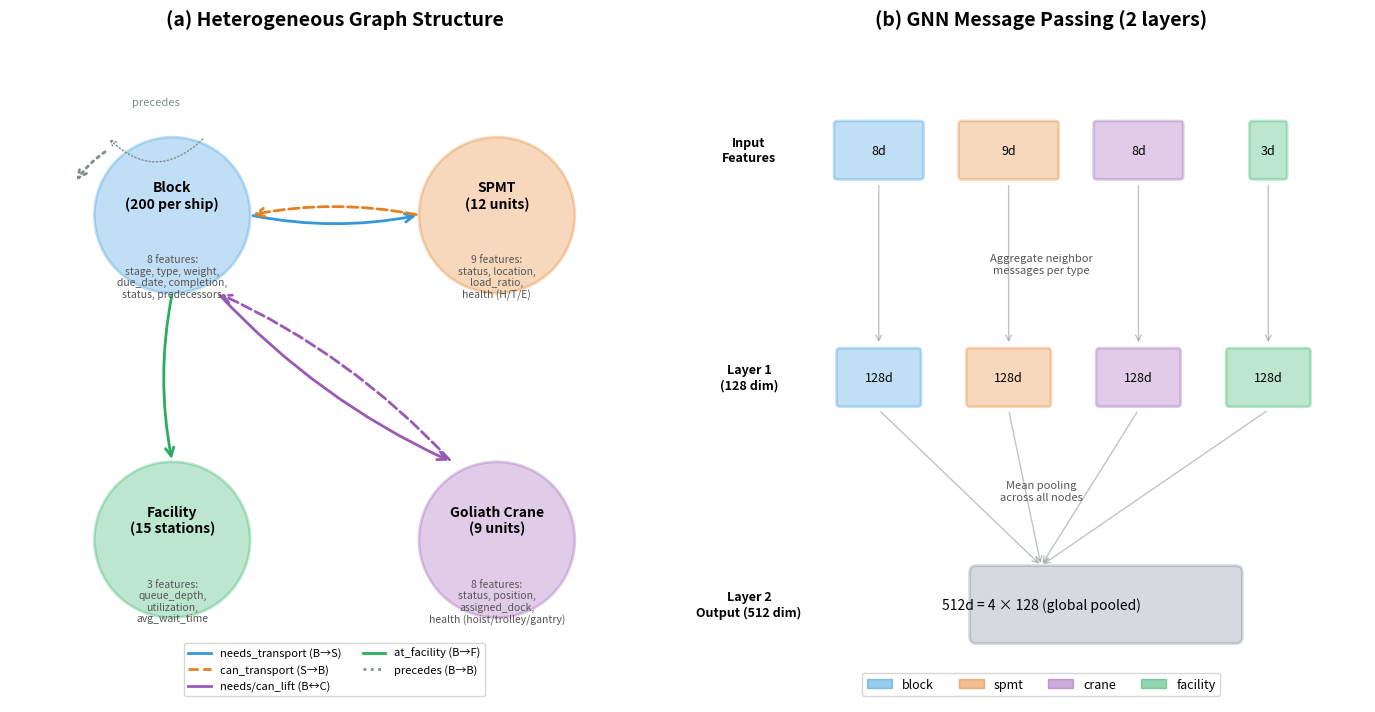
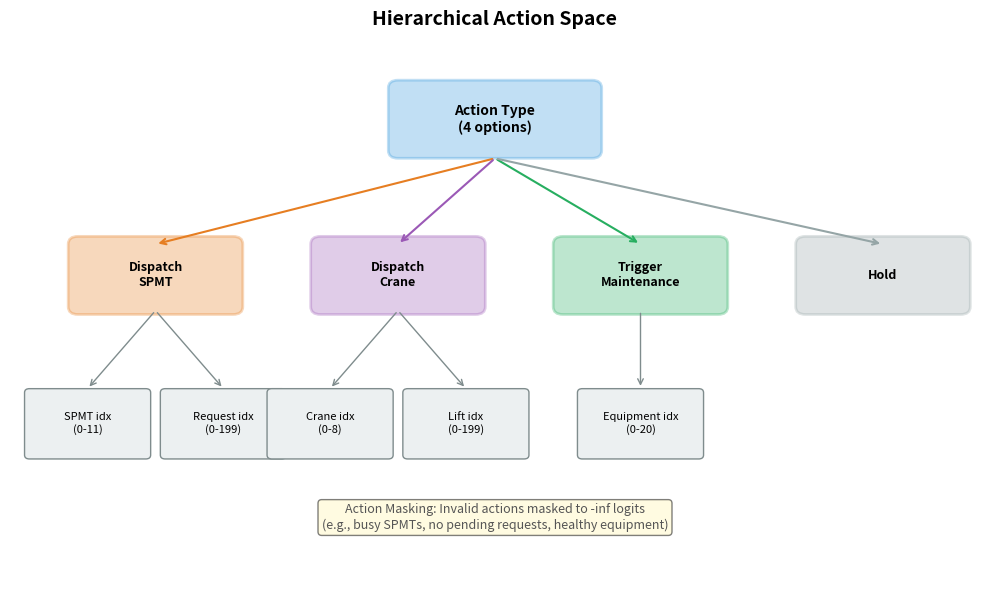

Python code for these plots, in order:
#!/usr/bin/env python3
"""Visualize the GNN heterogeneous graph structure for the paper.

Creates a visual representation of the graph neural network structure
showing:
- Node types (blocks, SPMTs, cranes, facilities)
- Edge types (transport, lift, location, precedence)
- Feature dimensions
- Message passing flow

Output: figures/gnn_graph_structure.pdf (and .png)

Usage:
    python experiments/visualize_gnn_graph.py
    python experiments/visualize_gnn_graph.py --output figures/gnn_graph.pdf
"""

import argparse
import os
import sys

# Ensure matplotlib uses non-interactive backend for server environments
import matplotlib
matplotlib.use('Agg')

import matplotlib.pyplot as plt
import matplotlib.patches as mpatches
from matplotlib.patches import FancyBboxPatch, FancyArrowPatch
from matplotlib.lines import Line2D
import numpy as np

# Colors for node types (colorblind-friendly)
NODE_COLORS = {
    "block": "#3498db",      # Blue
    "spmt": "#e67e22",       # Orange
    "crane": "#9b59b6",      # Purple
    "facility": "#27ae60",   # Green
}

EDGE_COLORS = {
    "needs_transport": "#3498db",
    "can_transport": "#e67e22",
    "needs_lift": "#9b59b6",
    "can_lift": "#9b59b6",
    "at_facility": "#27ae60",
    "precedes": "#7f8c8d",
}


def create_gnn_structure_figure(output_path: str = "figures/gnn_graph_structure.pdf"):
    """Create the GNN structure visualization for the paper."""
    fig, axes = plt.subplots(1, 2, figsize=(14, 7))

    # === LEFT PANEL: Node and Edge Types ===
    ax1 = axes[0]
    ax1.set_xlim(0, 10)
    ax1.set_ylim(0, 10)
    ax1.set_aspect('equal')
    ax1.axis('off')
    ax1.set_title("(a) Heterogeneous Graph Structure", fontsize=14, fontweight='bold', pad=20)

    # Node positions
    node_positions = {
        "Block\n(200 per ship)": (2.5, 7.5),
        "SPMT\n(12 units)": (7.5, 7.5),
        "Goliath Crane\n(9 units)": (7.5, 2.5),
        "Facility\n(15 stations)": (2.5, 2.5),
    }

    # Draw nodes
    for node_type, (x, y) in node_positions.items():
        # Determine color
        if "Block" in node_type:
            color = NODE_COLORS["block"]
            features = "8 features:\nstage, type, weight,\ndue_date, completion,\nstatus, predecessors"
        elif "SPMT" in node_type:
            color = NODE_COLORS["spmt"]
            features = "9 features:\nstatus, location,\nload_ratio,\nhealth (H/T/E)"
        elif "Crane" in node_type:
            color = NODE_COLORS["crane"]
            features = "8 features:\nstatus, position,\nassigned_dock,\nhealth (hoist/trolley/gantry)"
        else:
            color = NODE_COLORS["facility"]
            features = "3 features:\nqueue_depth,\nutilization,\navg_wait_time"

        # Draw node circle
        circle = plt.Circle((x, y), 1.2, color=color, alpha=0.3, linewidth=2, edgecolor=color)
        ax1.add_patch(circle)

        # Node label
        ax1.text(x, y + 0.3, node_type, ha='center', va='center', fontsize=10, fontweight='bold')

        # Feature list
        ax1.text(x, y - 0.6, features, ha='center', va='top', fontsize=7.5, color='#555')

    # Draw edges with arrows
    edge_specs = [
        # (from_pos, to_pos, label, color, style)
        ((3.7, 7.5), (6.3, 7.5), "needs_transport", EDGE_COLORS["needs_transport"], "-"),
        ((6.3, 7.5), (3.7, 7.5), "can_transport", EDGE_COLORS["can_transport"], "--"),
        ((3.2, 6.3), (6.8, 3.7), "needs_lift", EDGE_COLORS["needs_lift"], "-"),
        ((6.8, 3.7), (3.2, 6.3), "can_lift", EDGE_COLORS["can_lift"], "--"),
        ((2.5, 6.3), (2.5, 3.7), "at_facility", EDGE_COLORS["at_facility"], "-"),
        ((1.5, 8.5), (1.0, 8.0), "precedes", EDGE_COLORS["precedes"], ":"),
    ]

    for (x1, y1), (x2, y2), label, color, style in edge_specs:
        # Draw arrow
        arrow = FancyArrowPatch(
            (x1, y1), (x2, y2),
            arrowstyle='->', mutation_scale=15,
            color=color, linewidth=2, linestyle=style,
            connectionstyle="arc3,rad=0.1"
        )
        ax1.add_patch(arrow)

    # Self-loop for precedence
    ax1.annotate("", xy=(1.5, 8.7), xytext=(3.0, 8.7),
                arrowprops=dict(arrowstyle="->", color=EDGE_COLORS["precedes"],
                               linestyle=":", connectionstyle="arc3,rad=-0.5"))
    ax1.text(2.25, 9.2, "precedes", fontsize=8, color=EDGE_COLORS["precedes"], ha='center')

    # Legend for edge types
    edge_legend = [
        Line2D([0], [0], color=EDGE_COLORS["needs_transport"], linestyle="-", linewidth=2),
        Line2D([0], [0], color=EDGE_COLORS["can_transport"], linestyle="--", linewidth=2),
        Line2D([0], [0], color=EDGE_COLORS["needs_lift"], linestyle="-", linewidth=2),
        Line2D([0], [0], color=EDGE_COLORS["at_facility"], linestyle="-", linewidth=2),
        Line2D([0], [0], color=EDGE_COLORS["precedes"], linestyle=":", linewidth=2),
    ]
    ax1.legend(edge_legend,
              ["needs_transport (B→S)", "can_transport (S→B)",
               "needs/can_lift (B↔C)", "at_facility (B→F)", "precedes (B→B)"],
              loc='lower center', ncol=2, fontsize=8)

    # === RIGHT PANEL: Message Passing ===
    ax2 = axes[1]
    ax2.set_xlim(0, 10)
    ax2.set_ylim(0, 10)
    ax2.set_aspect('equal')
    ax2.axis('off')
    ax2.set_title("(b) GNN Message Passing (2 layers)", fontsize=14, fontweight='bold', pad=20)

    # Layer 0: Input features
    layer_y = [8.5, 5.0, 1.5]
    layer_labels = ["Input\nFeatures", "Layer 1\n(128 dim)", "Layer 2\nOutput (512 dim)"]

    for i, (y, label) in enumerate(zip(layer_y, layer_labels)):
        # Layer label
        ax2.text(0.5, y, label, ha='center', va='center', fontsize=9, fontweight='bold')

        # Node representations
        x_positions = [2.5, 4.5, 6.5, 8.5]
        node_types = ["Block", "SPMT", "Crane", "Facility"]
        colors = [NODE_COLORS["block"], NODE_COLORS["spmt"],
                 NODE_COLORS["crane"], NODE_COLORS["facility"]]

        for x, nt, c in zip(x_positions, node_types, colors):
            # Node box
            if i == 0:
                # Input features - different sizes
                sizes = [8, 9, 8, 3]
                w = sizes[x_positions.index(x)] * 0.08
                rect = FancyBboxPatch((x - w, y - 0.4), w * 2, 0.8,
                                     boxstyle="round,pad=0.05",
                                     facecolor=c, alpha=0.3, edgecolor=c, linewidth=2)
                ax2.add_patch(rect)
                ax2.text(x, y, f"{sizes[x_positions.index(x)]}d", ha='center', va='center', fontsize=9)
            elif i == 1:
                # Layer 1 - uniform 128 dim
                rect = FancyBboxPatch((x - 0.6, y - 0.4), 1.2, 0.8,
                                     boxstyle="round,pad=0.05",
                                     facecolor=c, alpha=0.3, edgecolor=c, linewidth=2)
                ax2.add_patch(rect)
                ax2.text(x, y, "128d", ha='center', va='center', fontsize=9)
            else:
                # Output - pooled to single vector
                if x == 2.5:  # Only draw once
                    rect = FancyBboxPatch((4.0, y - 0.5), 4.0, 1.0,
                                         boxstyle="round,pad=0.1",
                                         facecolor="#34495e", alpha=0.2,
                                         edgecolor="#34495e", linewidth=2)
                    ax2.add_patch(rect)
                    ax2.text(5.0, y, "512d = 4 × 128 (global pooled)", ha='center', va='center', fontsize=10)

        # Arrows between layers
        if i < 2:
            next_y = layer_y[i + 1]
            for x in x_positions:
                if i == 1:
                    # All converge to pooled output
                    ax2.annotate("", xy=(5.0, next_y + 0.6), xytext=(x, y - 0.5),
                                arrowprops=dict(arrowstyle="->", color="#7f8c8d", alpha=0.5))
                else:
                    ax2.annotate("", xy=(x, next_y + 0.5), xytext=(x, y - 0.5),
                                arrowprops=dict(arrowstyle="->", color="#7f8c8d", alpha=0.5))

    # Message passing annotations
    ax2.text(5.0, 6.75, "Aggregate neighbor\nmessages per type",
            ha='center', va='center', fontsize=8, color='#555', style='italic')

    ax2.text(5.0, 3.25, "Mean pooling\nacross all nodes",
            ha='center', va='center', fontsize=8, color='#555', style='italic')

    # Node type legend
    node_patches = [mpatches.Patch(color=c, alpha=0.5, label=t)
                   for t, c in NODE_COLORS.items()]
    ax2.legend(handles=node_patches, loc='lower center', ncol=4, fontsize=9)

    plt.tight_layout()

    # Save figure
    os.makedirs(os.path.dirname(output_path) or '.', exist_ok=True)
    plt.savefig(output_path, dpi=300, bbox_inches='tight')
    print(f"Saved: {output_path}")

    # Also save PNG version
    png_path = output_path.replace('.pdf', '.png')
    plt.savefig(png_path, dpi=300, bbox_inches='tight')
    print(f"Saved: {png_path}")

    plt.close()


def create_action_space_figure(output_path: str = "figures/action_space.pdf"):
    """Create hierarchical action space visualization."""
    fig, ax = plt.subplots(figsize=(10, 6))
    ax.set_xlim(0, 10)
    ax.set_ylim(0, 7)
    ax.axis('off')
    ax.set_title("Hierarchical Action Space", fontsize=14, fontweight='bold')

    # Root action type
    root = (5, 6)
    ax.add_patch(FancyBboxPatch((4, 5.5), 2, 0.8, boxstyle="round,pad=0.1",
                                facecolor="#3498db", alpha=0.3, edgecolor="#3498db", linewidth=2))
    ax.text(5, 5.9, "Action Type\n(4 options)", ha='center', va='center', fontsize=10, fontweight='bold')

    # Action type branches
    action_types = [
        ("Dispatch\nSPMT", 1.5, "#e67e22"),
        ("Dispatch\nCrane", 4.0, "#9b59b6"),
        ("Trigger\nMaintenance", 6.5, "#27ae60"),
        ("Hold", 9.0, "#95a5a6"),
    ]

    for label, x, color in action_types:
        ax.add_patch(FancyBboxPatch((x - 0.8, 3.5), 1.6, 0.8, boxstyle="round,pad=0.1",
                                    facecolor=color, alpha=0.3, edgecolor=color, linewidth=2))
        ax.text(x, 3.9, label, ha='center', va='center', fontsize=9, fontweight='bold')
        ax.annotate("", xy=(x, 4.3), xytext=(5, 5.4),
                   arrowprops=dict(arrowstyle="->", color=color, linewidth=1.5))

    # Sub-actions
    sub_actions = [
        # (parent_x, sub_label, sub_x, sub_y)
        (1.5, "SPMT idx\n(0-11)", 0.8, 2.0),
        (1.5, "Request idx\n(0-199)", 2.2, 2.0),
        (4.0, "Crane idx\n(0-8)", 3.3, 2.0),
        (4.0, "Lift idx\n(0-199)", 4.7, 2.0),
        (6.5, "Equipment idx\n(0-20)", 6.5, 2.0),
    ]

    for px, label, x, y in sub_actions:
        ax.add_patch(FancyBboxPatch((x - 0.6, y - 0.4), 1.2, 0.8, boxstyle="round,pad=0.05",
                                    facecolor="#ecf0f1", edgecolor="#7f8c8d", linewidth=1))
        ax.text(x, y, label, ha='center', va='center', fontsize=8)
        ax.annotate("", xy=(x, y + 0.45), xytext=(px, 3.45),
                   arrowprops=dict(arrowstyle="->", color="#7f8c8d", linewidth=1))

    # Masking note
    ax.text(5, 0.8, "Action Masking: Invalid actions masked to -inf logits\n"
                   "(e.g., busy SPMTs, no pending requests, healthy equipment)",
           ha='center', va='center', fontsize=9, style='italic', color='#555',
           bbox=dict(boxstyle='round', facecolor='#fff9c4', alpha=0.5))

    plt.tight_layout()
    os.makedirs(os.path.dirname(output_path) or '.', exist_ok=True)
    plt.savefig(output_path, dpi=300, bbox_inches='tight')
    print(f"Saved: {output_path}")
    plt.close()


def main():
    parser = argparse.ArgumentParser(description="Generate GNN visualization for paper")
    parser.add_argument("--output-dir", type=str, default="figures",
                       help="Output directory for figures")
    args = parser.parse_args()

    os.makedirs(args.output_dir, exist_ok=True)

    # Create GNN structure figure
    create_gnn_structure_figure(os.path.join(args.output_dir, "gnn_graph_structure.pdf"))

    # Create action space figure
    create_action_space_figure(os.path.join(args.output_dir, "action_space.pdf"))

    print(f"\nAll figures saved to {args.output_dir}/")


if __name__ == "__main__":
    main()
